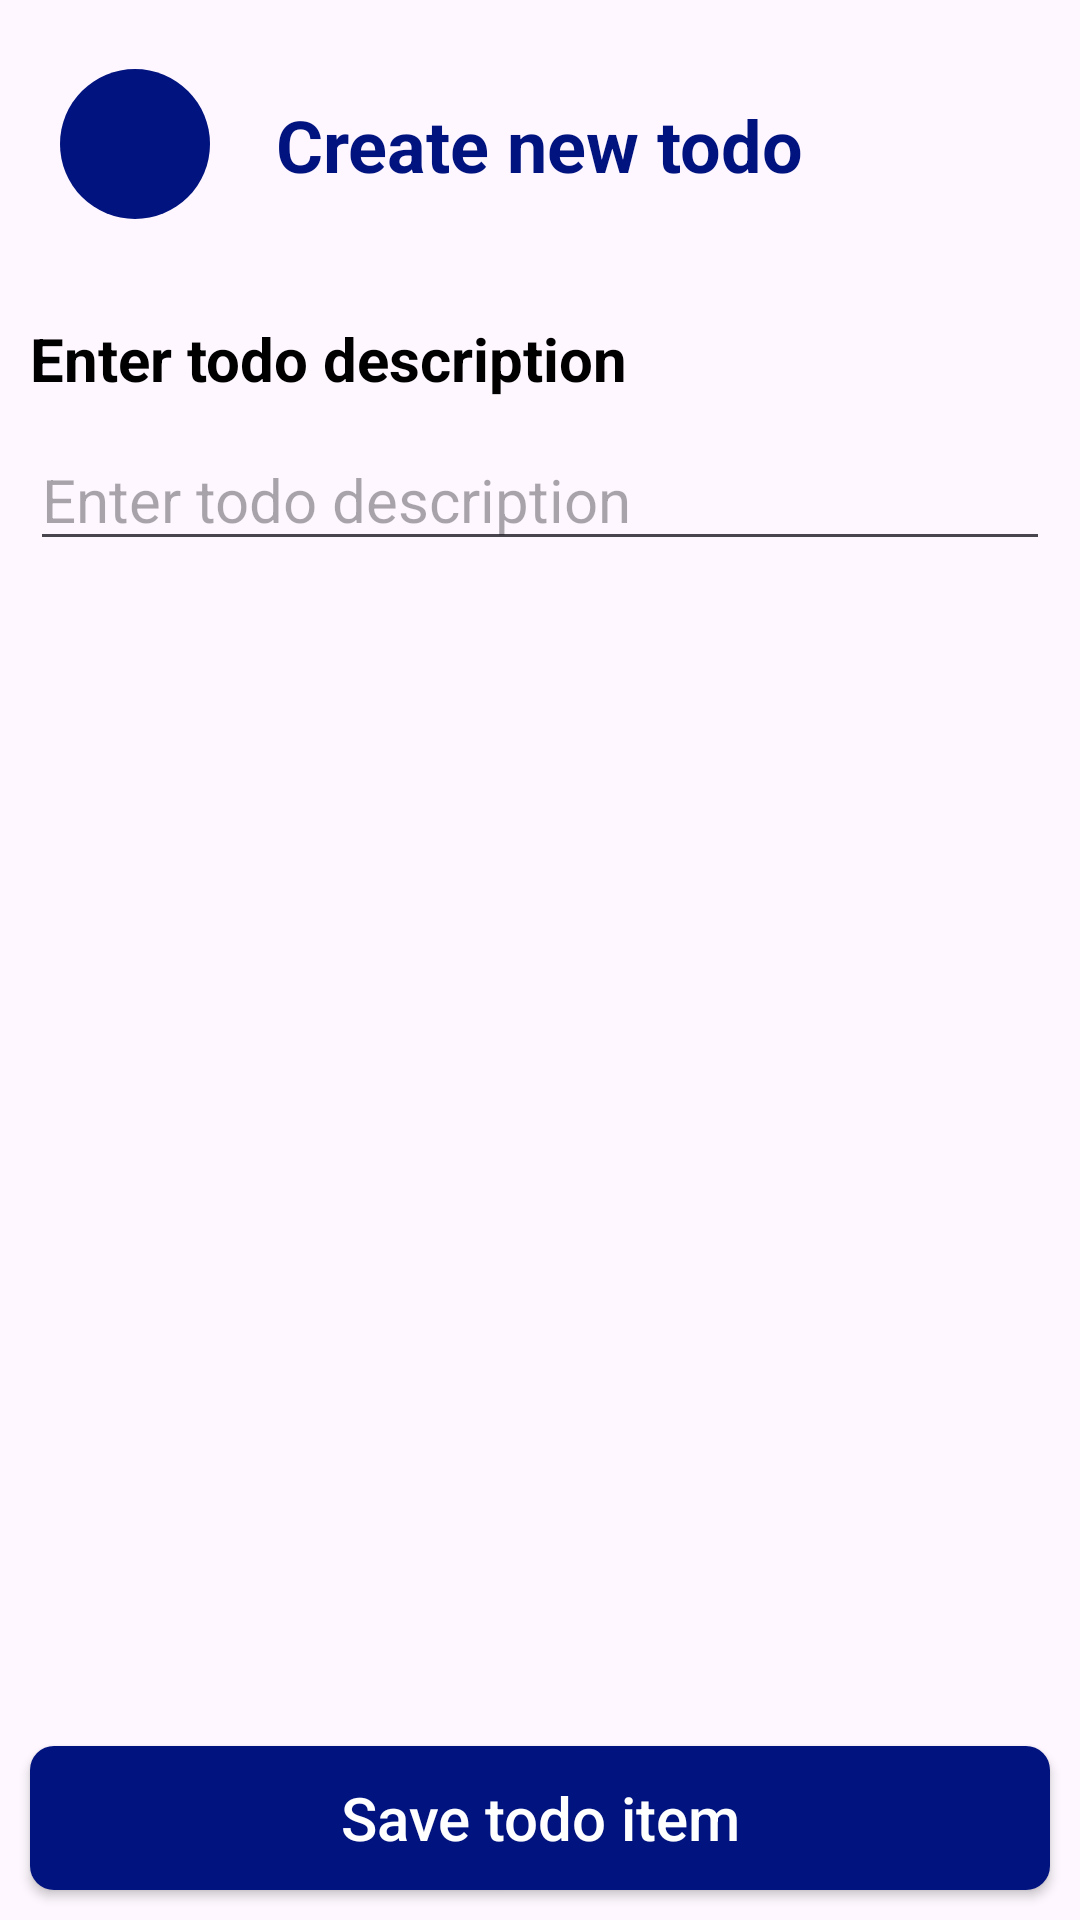

Reconstruct the res/layout file that produces this screen, plus the resources it refers to.
<!-- AndroidManifest.xml: application theme Theme.InsitTask -->
<!-- res/layout/fragment_create_todo.xml -->
<?xml version="1.0" encoding="utf-8"?>
<androidx.constraintlayout.widget.ConstraintLayout xmlns:android="http://schemas.android.com/apk/res/android"
    xmlns:app="http://schemas.android.com/apk/res-auto"
    xmlns:tools="http://schemas.android.com/tools"
    android:layout_width="match_parent"
    android:layout_height="match_parent">

    <TextView
        android:id="@+id/edit_header"
        android:layout_width="wrap_content"
        android:layout_height="wrap_content"
        android:text="@string/app_label_create_todo"
        android:textColor="@color/app_dark_blue"
        android:textSize="24sp"
        android:textStyle="bold"
        app:layout_constraintBottom_toTopOf="@id/edit_guideline_header"
        app:layout_constraintEnd_toEndOf="parent"
        app:layout_constraintStart_toStartOf="parent"
        app:layout_constraintTop_toTopOf="parent" />

    <ImageButton
        android:id="@+id/edit_button_back"
        android:layout_width="50dp"
        android:layout_height="50dp"
        android:layout_marginStart="20dp"
        android:background="@drawable/oval_ripple"
        android:contentDescription="@string/app_label_button_back"
        android:scaleType="fitCenter"
        android:src="@drawable/ic_back"
        app:layout_constraintBottom_toTopOf="@id/edit_guideline_header"
        app:layout_constraintStart_toStartOf="parent"
        app:layout_constraintTop_toTopOf="parent" />

    <androidx.constraintlayout.widget.Guideline
        android:id="@+id/edit_guideline_header"
        android:layout_width="wrap_content"
        android:layout_height="wrap_content"
        android:orientation="horizontal"
        app:layout_constraintGuide_percent="0.15" />

    <TextView
        android:id="@+id/edit_description_label"
        android:layout_width="0dp"
        android:layout_height="wrap_content"
        android:layout_marginHorizontal="10dp"
        android:layout_marginTop="10dp"
        android:text="@string/app_label_enter_description"
        android:textColor="@color/black"
        android:textSize="20sp"
        android:textStyle="bold"
        app:layout_constraintEnd_toEndOf="parent"
        app:layout_constraintStart_toStartOf="parent"
        app:layout_constraintTop_toBottomOf="@id/edit_guideline_header" />

    <EditText
        android:id="@+id/edit_input"
        android:layout_width="0dp"
        android:layout_height="wrap_content"
        android:layout_marginHorizontal="10dp"
        android:layout_marginTop="10dp"
        android:hint="@string/hint_enter_description"
        android:importantForAutofill="no"
        android:inputType="textMultiLine"
        android:textColor="@color/black"
        android:textSize="20sp"
        app:layout_constraintEnd_toEndOf="parent"
        app:layout_constraintStart_toStartOf="parent"
        app:layout_constraintTop_toBottomOf="@id/edit_description_label" />

    <androidx.appcompat.widget.AppCompatButton
        android:id="@+id/edit_button_save"
        android:layout_width="0dp"
        android:layout_height="wrap_content"
        android:layout_marginHorizontal="10dp"
        android:layout_marginBottom="10dp"
        android:background="@drawable/rectangle_ripple"
        android:text="@string/app_label_save_todo"
        android:textAllCaps="false"
        android:textColor="@color/white"
        android:textSize="20sp"
        app:layout_constraintBottom_toBottomOf="parent"
        app:layout_constraintEnd_toEndOf="parent"
        app:layout_constraintStart_toStartOf="parent" />

</androidx.constraintlayout.widget.ConstraintLayout>
<!-- resources referenced by this layout -->
<resources>
  <color name="app_dark_blue">#00137E</color>
  <color name="black">#FF000000</color>
  <color name="white">#FFFFFFFF</color>
  <!-- drawable oval_ripple (drawable) -->
  <?xml version="1.0" encoding="utf-8"?>
  <ripple xmlns:android="http://schemas.android.com/apk/res/android"
      android:color="@color/white">
  
      <item>
          <shape android:shape="oval">
              <solid android:color="@color/app_dark_blue" />
          </shape>
      </item>
  </ripple>
  <!-- drawable rectangle_ripple (drawable) -->
  <?xml version="1.0" encoding="utf-8"?>
  <ripple xmlns:android="http://schemas.android.com/apk/res/android"
      android:color="@color/white">
  
      <item>
          <shape android:shape="rectangle">
              <corners android:radius="8dp" />
              <solid android:color="@color/app_dark_blue" />
          </shape>
      </item>
  </ripple>
  <string name="app_label_button_back">Button back</string>
  <string name="app_label_create_todo">Create new todo</string>
  <string name="app_label_enter_description">Enter todo description</string>
  <string name="app_label_save_todo">Save todo item</string>
  <string name="hint_enter_description">Enter todo description</string>
  <style name="Theme.InsitTask" parent="Base.Theme.InsitTask" />
  <style name="Base.Theme.InsitTask" parent="Theme.Material3.DayNight.NoActionBar">
          
          
      </style>
</resources>
